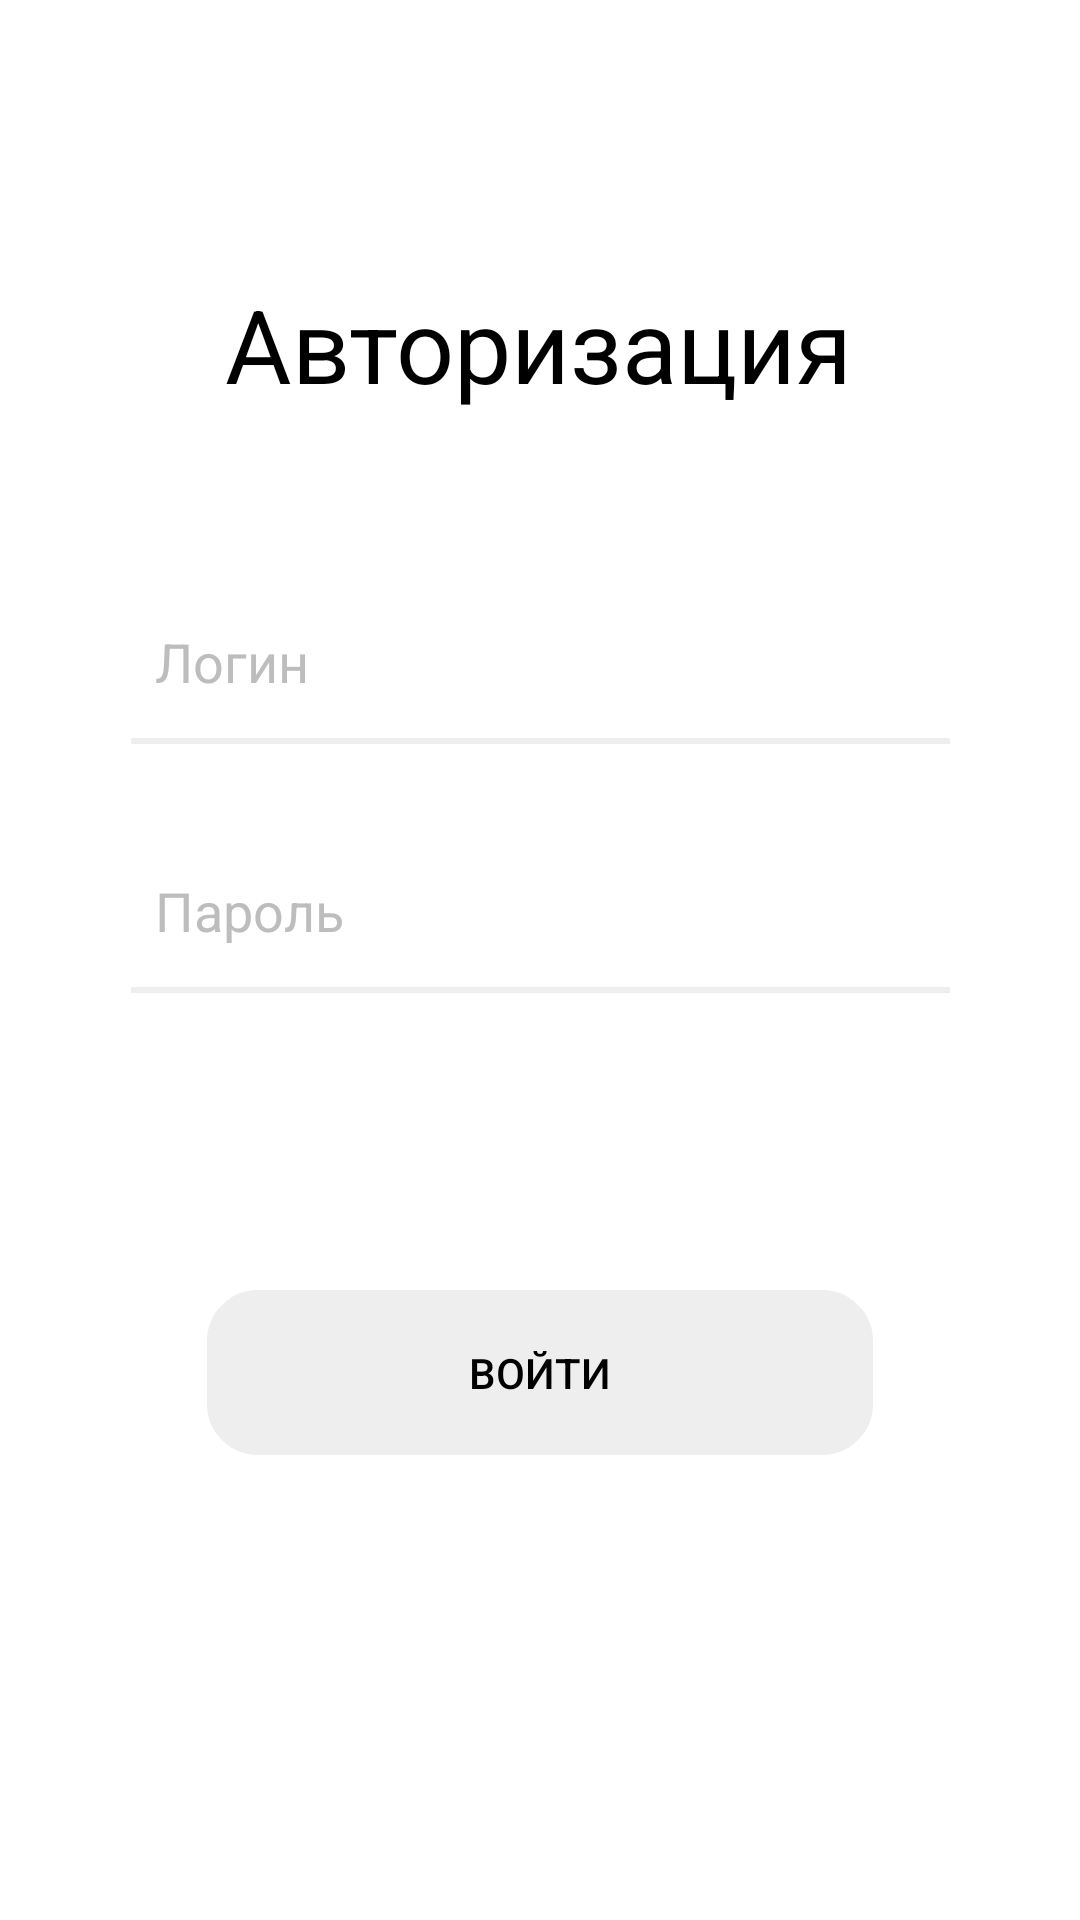

Write the Android layout XML for this screen, with the resource values it uses.
<!-- AndroidManifest.xml: application theme Theme.MobileLabas -->
<!-- res/layout/lab3_loginscreen.xml -->
<?xml version="1.0" encoding="utf-8"?>
<androidx.constraintlayout.widget.ConstraintLayout xmlns:android="http://schemas.android.com/apk/res/android"
    xmlns:app="http://schemas.android.com/apk/res-auto"
    xmlns:tools="http://schemas.android.com/tools"
    android:id="@+id/linearLayout"
    android:layout_width="match_parent"
    android:layout_height="match_parent"
    android:orientation="vertical"
    android:background="@android:color/transparent">

    <TextView
        android:id="@+id/authorizeLabel"
        android:layout_width="278dp"
        android:layout_height="49dp"
        android:layout_marginTop="92dp"
        android:layout_marginEnd="2dp"
        android:text="Авторизация"
        android:textAlignment="center"
        android:textColor="?attr/appTextPrimary"
        android:textSize="34sp"
        app:layout_constraintEnd_toEndOf="parent"
        app:layout_constraintHorizontal_bias="0.503"
        app:layout_constraintStart_toStartOf="parent"
        app:layout_constraintTop_toTopOf="parent" />

    <EditText
        android:id="@+id/loginSpace"
        android:layout_width="273dp"
        android:layout_height="55dp"
        android:layout_marginStart="60dp"
        android:layout_marginTop="52dp"
        android:layout_marginEnd="60dp"
        android:background="@drawable/text_edit_format"
        android:backgroundTint="?attr/appInfoIcon"
        android:textColor="?attr/appTextPrimary"
        android:textColorHint="?attr/appCaption"
        android:paddingHorizontal="@dimen/margin_small"
        android:ems="10"
        android:hint="Логин"
        android:inputType="text"
        app:layout_constraintEnd_toEndOf="parent"
        app:layout_constraintStart_toStartOf="parent"
        app:layout_constraintTop_toBottomOf="@+id/authorizeLabel" />

    <EditText
        android:id="@+id/passSpace"
        android:layout_width="273dp"
        android:layout_height="55dp"
        android:layout_marginStart="60dp"
        android:layout_marginTop="28dp"
        android:layout_marginEnd="60dp"
        android:background="@drawable/text_edit_format"
        android:backgroundTint="?attr/appInfoIcon"
        android:textColor="?attr/appTextPrimary"
        android:textColorHint="?attr/appCaption"
        android:paddingHorizontal="@dimen/margin_small"
        android:ems="10"
        android:hint="Пароль"
        android:inputType="text"
        app:layout_constraintEnd_toEndOf="parent"
        app:layout_constraintStart_toStartOf="parent"
        app:layout_constraintTop_toBottomOf="@+id/loginSpace" />

    <Button
        android:id="@+id/enterButton"
        android:layout_width="222dp"
        android:layout_height="55dp"
        android:layout_marginStart="60dp"
        android:layout_marginTop="40dp"
        android:layout_marginEnd="60dp"
        android:background="@drawable/rounded_button"
        android:backgroundTint="?attr/appInfoIcon"
        android:text="Войти"
        android:textColor="?attr/appTextPrimary"
        app:layout_constraintEnd_toEndOf="parent"
        app:layout_constraintHorizontal_bias="0.492"
        app:layout_constraintStart_toStartOf="parent"
        app:layout_constraintTop_toBottomOf="@+id/resultEnter" />

    <TextView
        android:id="@+id/resultEnter"
        android:layout_width="wrap_content"
        android:layout_height="wrap_content"
        android:layout_marginStart="176dp"
        android:layout_marginTop="40dp"
        android:layout_marginEnd="177dp"
        android:textColor="?attr/appTextPrimary"        app:layout_constraintEnd_toEndOf="parent"
        app:layout_constraintStart_toStartOf="parent"
        app:layout_constraintTop_toBottomOf="@+id/passSpace" />

</androidx.constraintlayout.widget.ConstraintLayout>
<!-- resources referenced by this layout -->
<resources>
  <dimen name="margin_small">8dp</dimen>
  <!-- drawable rounded_button (drawable) -->
  <?xml version="1.0" encoding="utf-8"?>
  <shape xmlns:android="http://schemas.android.com/apk/res/android"
      android:shape="rectangle">
      <stroke android:width="2dp"/>
      <corners android:radius="16dp"/>
  </shape>
  <!-- drawable text_edit_format (drawable) -->
  <?xml version="1.0" encoding="utf-8"?>
  <ripple xmlns:android="http://schemas.android.com/apk/res/android" android:color="?attr/appAccent">
      <item
          android:left="-5dp"
          android:right="-5dp"
          android:top="-5dp">
          <shape android:shape="rectangle">
              <solid android:color="@android:color/transparent"/>
              <stroke android:width="2dp" android:color="?attr/appAccent"/>
          </shape>
      </item>
  </ripple>
  <style name="Theme.MobileLabas" parent="Base.Theme.MobileLabas">
          <item name="appBgContent">@color/bg_content_light</item>
          <item name="appTextPrimary">@color/text_primary_light</item>
          <item name="appInfoIcon">@color/info_icon_light</item>
          <item name="appIconRegular">@color/black</item>
          <item name="appCaption">@color/caption_light</item>
          <item name="appLabel">@color/label_light</item>
          <item name="appAccent">@color/accent_light</item>
          <item name="appOnAccent">@color/on_accent_light</item>
  
          <item name="android:windowBackground">@color/bg_content_light</item>
          <item name="android:textColorPrimary">@color/text_primary_light</item>
      </style>
  <style name="Base.Theme.MobileLabas" parent="Theme.AppCompat.NoActionBar" />
  <color name="bg_content_light">#FFFFFF</color>
  <color name="text_primary_light">#000000</color>
  <color name="info_icon_light">#EEEEEE</color>
  <color name="black">#FF000000</color>
  <color name="caption_light">#BDBDBD</color>
  <color name="label_light">#9E9E9E</color>
  <color name="accent_light">#7AABD0</color>
  <color name="on_accent_light">#FFFFFF</color>
</resources>
